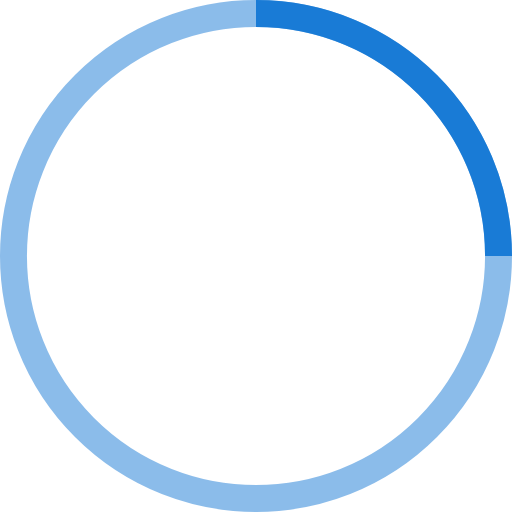
t = 0.00 s
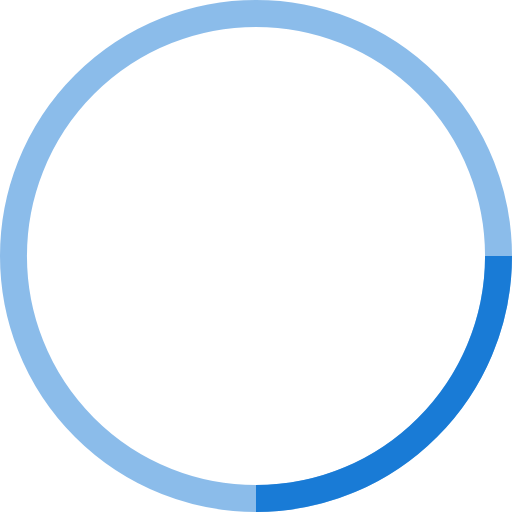
t = 0.15 s
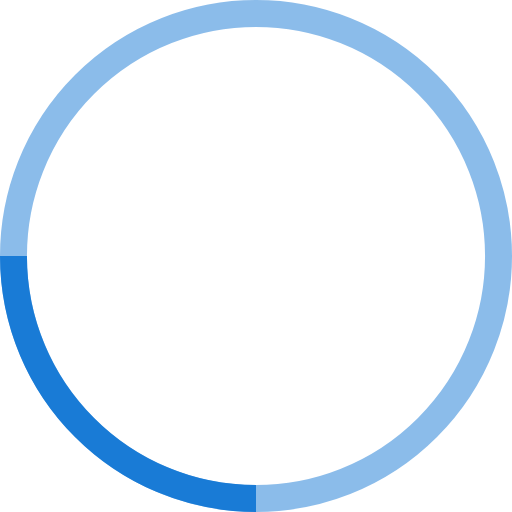
t = 0.30 s
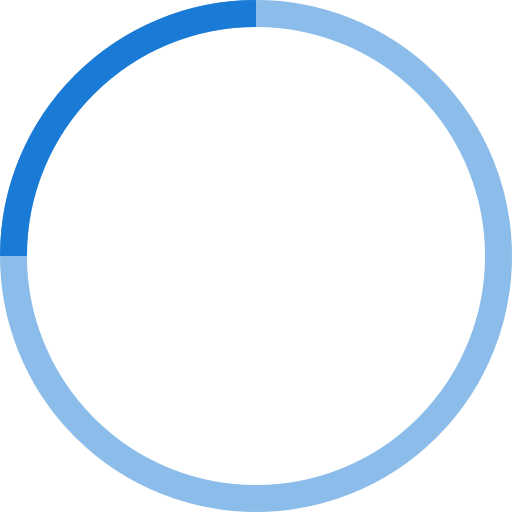
t = 0.45 s

The animated SVG that drew these frames (rendered in a browser with its animation timeline set to each time). Animation: 1 SMIL element (animateTransform=1); one cycle of 0.60 s, repeats indefinitely.

<!-- By Sam Herbert (@sherb), for everyone. More @ http://goo.gl/7AJzbL -->
<svg width="30" height="30" viewBox="0 0 38 38" xmlns="http://www.w3.org/2000/svg" stroke="#197bd6">
    <g fill="none" fill-rule="evenodd">
        <g transform="translate(1 1)" stroke-width="2">
            <circle stroke-opacity=".5" cx="18" cy="18" r="18"/>
            <path d="M36 18c0-9.94-8.06-18-18-18">
                <animateTransform
                    attributeName="transform"
                    type="rotate"
                    from="0 18 18"
                    to="360 18 18"
                    dur="0.6s"
                    repeatCount="indefinite"/>
            </path>
        </g>
    </g>
</svg>
